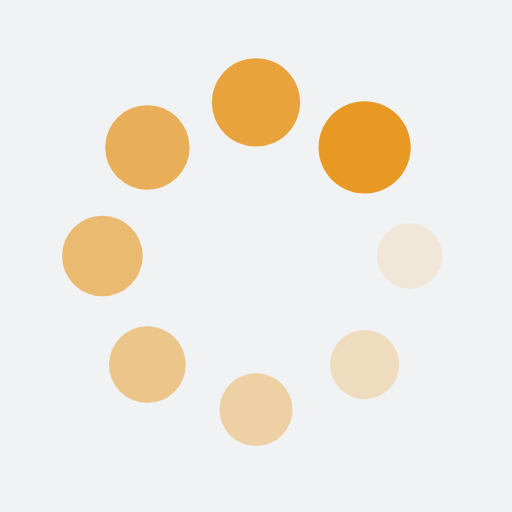
t = 0.00 s
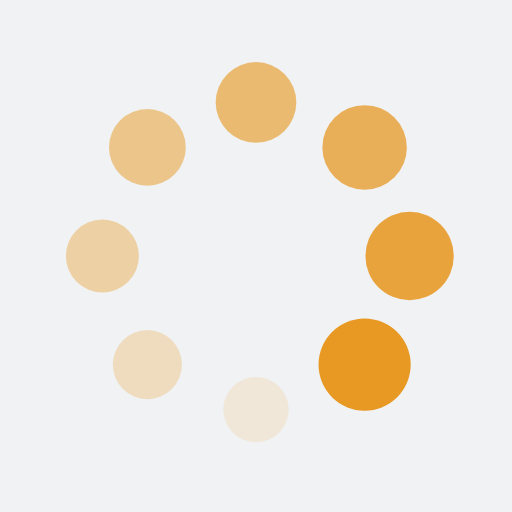
t = 0.25 s
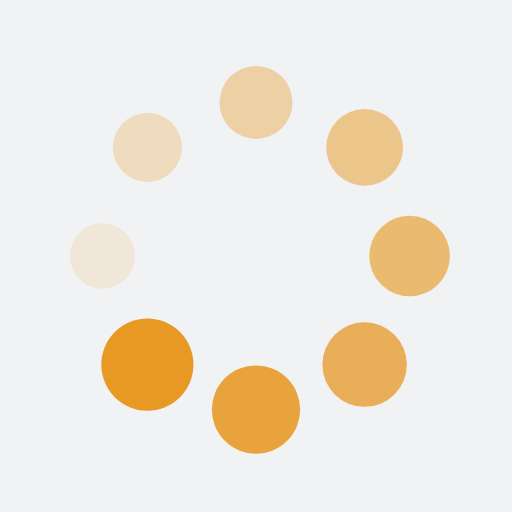
t = 0.50 s
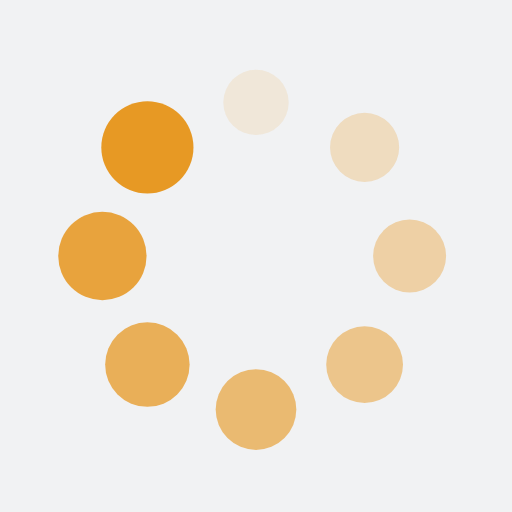
t = 0.75 s

The animated SVG that drew these frames (rendered in a browser with its animation timeline set to each time). Animation: 16 SMIL elements (animate=8,animateTransform=8); one cycle of 1.00 s, repeats indefinitely.

<?xml version="1.0" encoding="utf-8"?>
<svg xmlns="http://www.w3.org/2000/svg" xmlns:xlink="http://www.w3.org/1999/xlink" style="margin: auto; background: rgb(241, 242, 243); display: block; shape-rendering: auto;" width="200px" height="200px" viewBox="0 0 100 100" preserveAspectRatio="xMidYMid">
<g transform="translate(80,50)">
<g transform="rotate(0)">
<circle cx="0" cy="0" r="6" fill="#e79924" fill-opacity="1">
  <animateTransform attributeName="transform" type="scale" begin="-0.875s" values="1.5 1.5;1 1" keyTimes="0;1" dur="1s" repeatCount="indefinite"></animateTransform>
  <animate attributeName="fill-opacity" keyTimes="0;1" dur="1s" repeatCount="indefinite" values="1;0" begin="-0.875s"></animate>
</circle>
</g>
</g><g transform="translate(71.21320343559643,71.21320343559643)">
<g transform="rotate(45)">
<circle cx="0" cy="0" r="6" fill="#e79924" fill-opacity="0.875">
  <animateTransform attributeName="transform" type="scale" begin="-0.75s" values="1.5 1.5;1 1" keyTimes="0;1" dur="1s" repeatCount="indefinite"></animateTransform>
  <animate attributeName="fill-opacity" keyTimes="0;1" dur="1s" repeatCount="indefinite" values="1;0" begin="-0.75s"></animate>
</circle>
</g>
</g><g transform="translate(50,80)">
<g transform="rotate(90)">
<circle cx="0" cy="0" r="6" fill="#e79924" fill-opacity="0.75">
  <animateTransform attributeName="transform" type="scale" begin="-0.625s" values="1.5 1.5;1 1" keyTimes="0;1" dur="1s" repeatCount="indefinite"></animateTransform>
  <animate attributeName="fill-opacity" keyTimes="0;1" dur="1s" repeatCount="indefinite" values="1;0" begin="-0.625s"></animate>
</circle>
</g>
</g><g transform="translate(28.786796564403577,71.21320343559643)">
<g transform="rotate(135)">
<circle cx="0" cy="0" r="6" fill="#e79924" fill-opacity="0.625">
  <animateTransform attributeName="transform" type="scale" begin="-0.5s" values="1.5 1.5;1 1" keyTimes="0;1" dur="1s" repeatCount="indefinite"></animateTransform>
  <animate attributeName="fill-opacity" keyTimes="0;1" dur="1s" repeatCount="indefinite" values="1;0" begin="-0.5s"></animate>
</circle>
</g>
</g><g transform="translate(20,50.00000000000001)">
<g transform="rotate(180)">
<circle cx="0" cy="0" r="6" fill="#e79924" fill-opacity="0.5">
  <animateTransform attributeName="transform" type="scale" begin="-0.375s" values="1.5 1.5;1 1" keyTimes="0;1" dur="1s" repeatCount="indefinite"></animateTransform>
  <animate attributeName="fill-opacity" keyTimes="0;1" dur="1s" repeatCount="indefinite" values="1;0" begin="-0.375s"></animate>
</circle>
</g>
</g><g transform="translate(28.78679656440357,28.786796564403577)">
<g transform="rotate(225)">
<circle cx="0" cy="0" r="6" fill="#e79924" fill-opacity="0.375">
  <animateTransform attributeName="transform" type="scale" begin="-0.25s" values="1.5 1.5;1 1" keyTimes="0;1" dur="1s" repeatCount="indefinite"></animateTransform>
  <animate attributeName="fill-opacity" keyTimes="0;1" dur="1s" repeatCount="indefinite" values="1;0" begin="-0.25s"></animate>
</circle>
</g>
</g><g transform="translate(49.99999999999999,20)">
<g transform="rotate(270)">
<circle cx="0" cy="0" r="6" fill="#e79924" fill-opacity="0.25">
  <animateTransform attributeName="transform" type="scale" begin="-0.125s" values="1.5 1.5;1 1" keyTimes="0;1" dur="1s" repeatCount="indefinite"></animateTransform>
  <animate attributeName="fill-opacity" keyTimes="0;1" dur="1s" repeatCount="indefinite" values="1;0" begin="-0.125s"></animate>
</circle>
</g>
</g><g transform="translate(71.21320343559643,28.78679656440357)">
<g transform="rotate(315)">
<circle cx="0" cy="0" r="6" fill="#e79924" fill-opacity="0.125">
  <animateTransform attributeName="transform" type="scale" begin="0s" values="1.5 1.5;1 1" keyTimes="0;1" dur="1s" repeatCount="indefinite"></animateTransform>
  <animate attributeName="fill-opacity" keyTimes="0;1" dur="1s" repeatCount="indefinite" values="1;0" begin="0s"></animate>
</circle>
</g>
</g>
<!-- [ldio] generated by https://loading.io/ --></svg>
